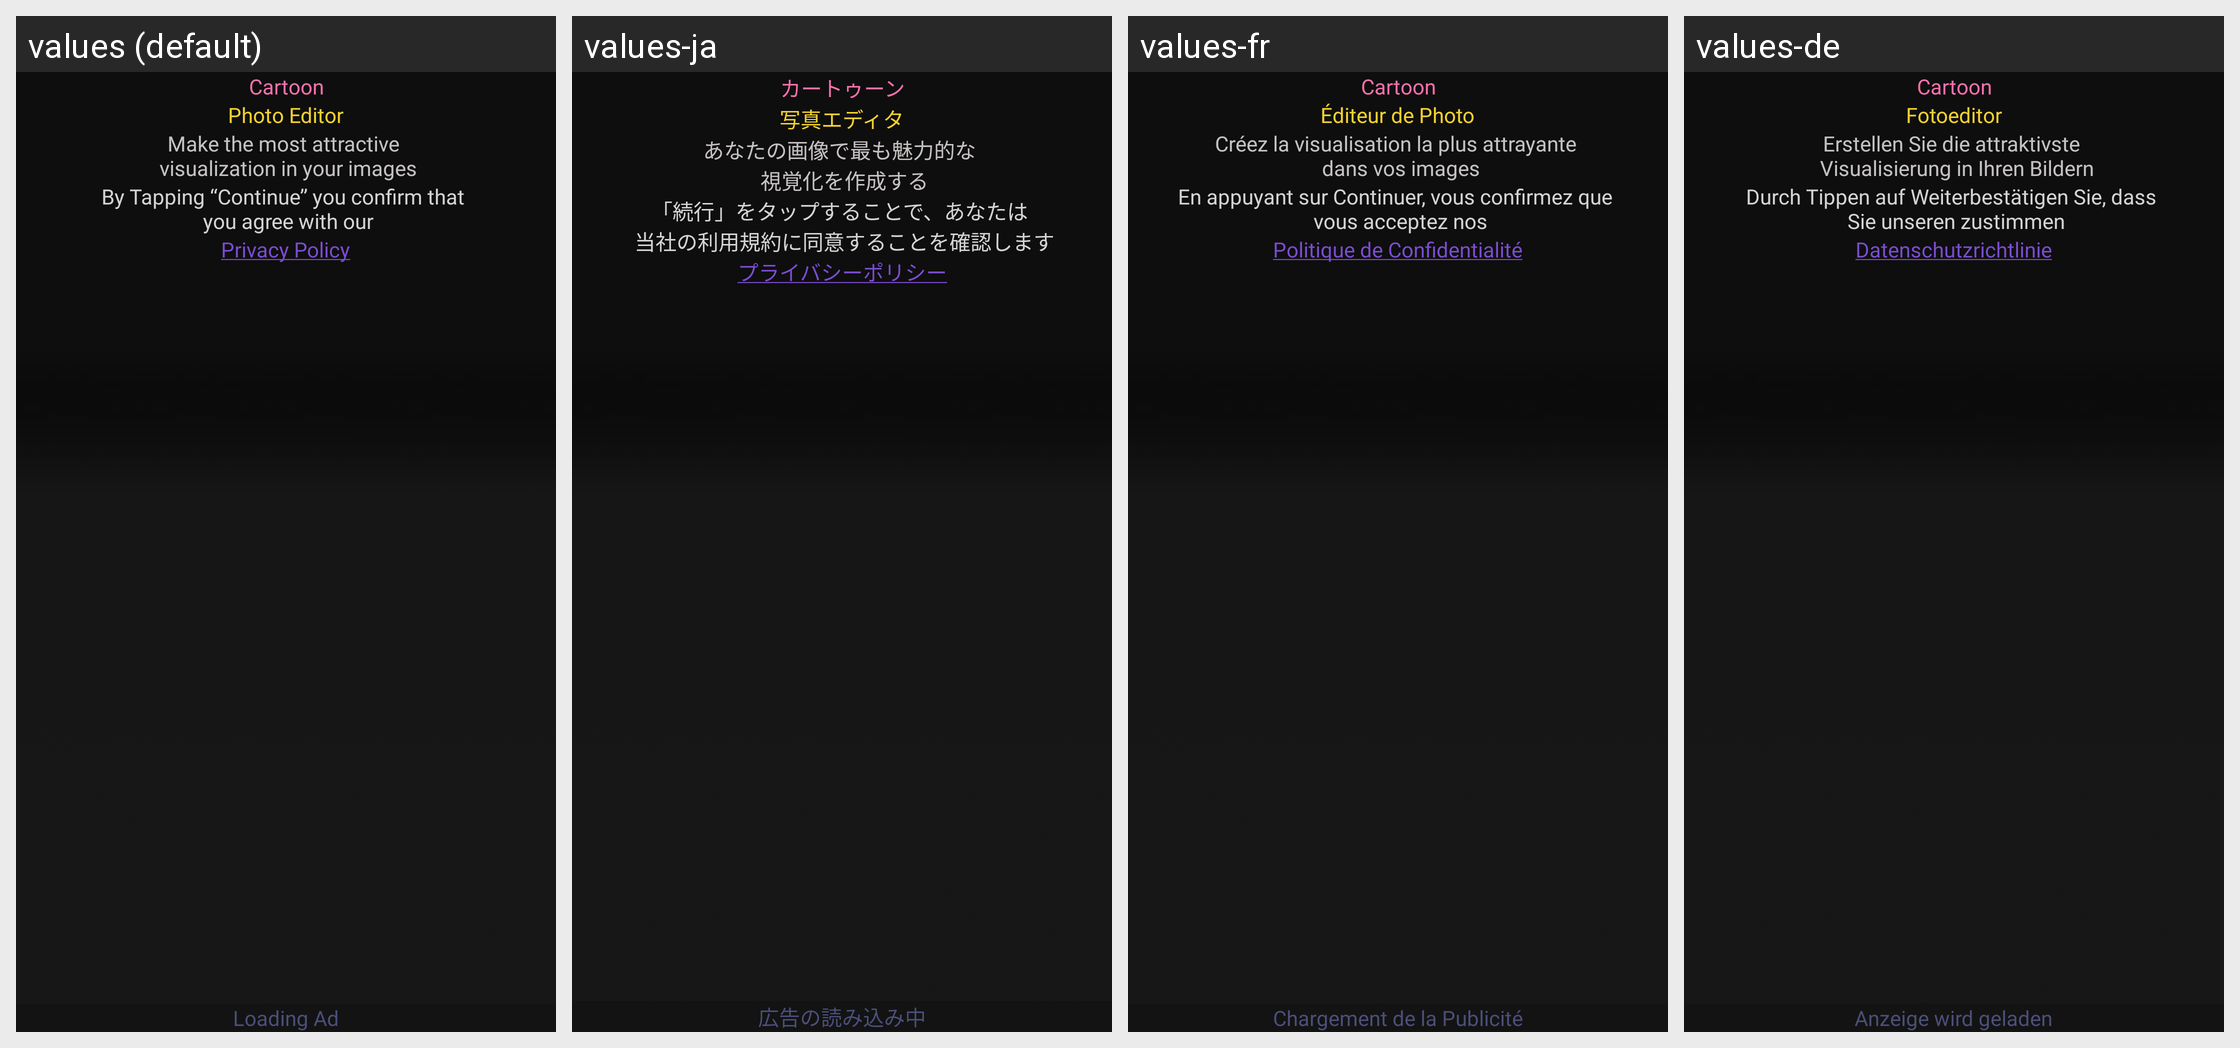

For this localized Android screen grid, give each drawn string resource with its value in every locale shown.
Android screen res/layout/activity_splash.xml rendered under 4 locales, left to right: values (default), values-ja, values-fr, values-de. Device: Nexus 5 (rendered at 1080×1920; each locale shown at half size, 540×960, under a caption strip naming it); theme SplashTheme.
Other locales in the repository, not shown: values-af, values-ar, values-cs, values-el, values-es, values-hi, values-in, values-it, values-ko, values-ms, values-nl, values-no, values-pt, values-ru, values-th, values-tr, values-vi, values-zh.
Strings drawn on this screen, with the default value and each locale's value (text and hints the layout hard-codes, and strings that could not be matched under every locale, appear in the picture but are not listed):

app_name_split
  values: Cartoon
  values-ja: カートゥーン
  values-fr: Cartoon
  values-de: Cartoon

app_name_split2
  values: Photo Editor
  values-ja: 写真エディタ
  values-fr: Éditeur de Photo
  values-de: Fotoeditor

splash_label
  values: Make the most attractive 
       visualization in your images
  values-ja: あなたの画像で最も魅力的な 
       視覚化を作成する
  values-fr: Créez la visualisation la plus attrayante 
       dans vos images
  values-de: Erstellen Sie die attraktivste 
       Visualisierung in Ihren Bildern

splash_label2
  values: By Tapping “Continue” you confirm that 
       you agree with our
  values-ja: 「続行」をタップすることで、あなたは 
       当社の利用規約に同意することを確認します
  values-fr: En appuyant sur Continuer, vous confirmez que 
       vous acceptez nos
  values-de: Durch Tippen auf Weiterbestätigen Sie, dass 
       Sie unseren zustimmen

privacy_label
  values: Privacy Policy
  values-ja: プライバシーポリシー
  values-fr: Politique de Confidentialité
  values-de: Datenschutzrichtlinie

loading_ad_label
  values: Loading Ad
  values-ja: 広告の読み込み中
  values-fr: Chargement de la Publicité
  values-de: Anzeige wird geladen
